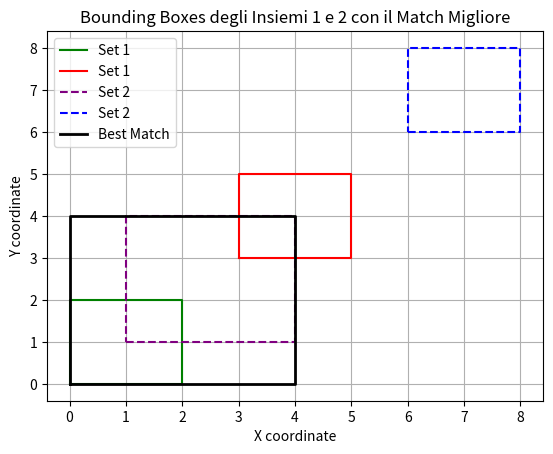

Reproduce this figure in Python.
from itertools import combinations
import matplotlib.pyplot as plt
import random

def merge_bounding_boxes(boxes):
    """
    Funzione per unire bounding box rappresentati da 4 punti (ognuno con coordinate x, y).
    """
    if not boxes:
        return None
    x_min = min(point[0] for box in boxes for point in box)
    y_min = min(point[1] for box in boxes for point in box)
    x_max = max(point[0] for box in boxes for point in box)
    y_max = max(point[1] for box in boxes for point in box)
    return [(x_min, y_min), (x_max, y_min), (x_max, y_max), (x_min, y_max)]

def generate_combinations(bounding_boxes):
    """
    Genera tutte le combinazioni possibili di bounding box.
    """
    all_combinations = []
    for i in range(1, len(bounding_boxes) + 1):
        all_combinations.extend(combinations(bounding_boxes, i))
    return all_combinations

def calculate_area(box):
    """
    Calcola l'area di un bounding box rappresentato da 4 punti (ognuno con coordinate x, y).
    """
    width = box[1][0] - box[0][0]
    height = box[2][1] - box[0][1]
    return width * height

def find_minimal_bounding_box_match(set1, set2):
    """
    Trova l'accoppiamento tra bounding box di set1 e set2 che forma il riquadro più piccolo.
    """
    set1_combinations = generate_combinations(set1)
    set2_combinations = generate_combinations(set2)
    
    min_area = float('inf')
    best_match = None
    
    # Trova il bounding box minimo combinando set1 e set2
    for comb1 in set1_combinations:
        for comb2 in set2_combinations:
            merged_box1 = merge_bounding_boxes(comb1)
            merged_box2 = merge_bounding_boxes(comb2)
            
            # Calcola il bounding box che copre sia merged_box1 che merged_box2
            combined_box = merge_bounding_boxes([merged_box1, merged_box2])
            area = calculate_area(combined_box)
            
            # Aggiorna il match migliore se l'area è minore
            if area < min_area:
                min_area = area
                best_match = (merged_box1, merged_box2)
    
    return best_match, min_area

def plot_bounding_boxes(set1, set2, best_match):
    """
    Funzione per disegnare i bounding box di due insiemi con colori diversi e evidenziare il match migliore.
    """
    colors = ["red", "blue", "green", "orange", "purple", "brown"]
    plt.figure()

    # Disegna i bounding box del primo insieme
    for box in set1:
        color = random.choice(colors)
        x_coords = [point[0] for point in box] + [box[0][0]]
        y_coords = [point[1] for point in box] + [box[0][1]]
        plt.plot(x_coords, y_coords, color=color, label="Set 1")

    # Disegna i bounding box del secondo insieme
    for box in set2:
        color = random.choice(colors)
        x_coords = [point[0] for point in box] + [box[0][0]]
        y_coords = [point[1] for point in box] + [box[0][1]]
        plt.plot(x_coords, y_coords, color=color, linestyle="--", label="Set 2")

    # Disegna il match migliore
    if best_match:
        merged_box1, merged_box2 = best_match
        combined_box = merge_bounding_boxes([merged_box1, merged_box2])
        x_coords = [point[0] for point in combined_box] + [combined_box[0][0]]
        y_coords = [point[1] for point in combined_box] + [combined_box[0][1]]
        plt.plot(x_coords, y_coords, color="black", linewidth=2, label="Best Match")

    plt.xlabel("X coordinate")
    plt.ylabel("Y coordinate")
    plt.title("Bounding Boxes degli Insiemi 1 e 2 con il Match Migliore")
    plt.legend()
    plt.grid()
    plt.show()

# Test case
def test_find_minimal_bounding_box_match():
    set1 = [
        [(0, 0), (2, 0), (2, 2), (0, 2)],
        [(3, 3), (5, 3), (5, 5), (3, 5)]
    ]
    set2 = [
        [(1, 1), (4, 1), (4, 4), (1, 4)],
        [(6, 6), (8, 6), (8, 8), (6, 8)]
    ]
    best_match, min_area = find_minimal_bounding_box_match(set1, set2)
    print("Best Match:", best_match)
    print("Minimal Area:", min_area)
    plot_bounding_boxes(set1, set2, best_match)

test_find_minimal_bounding_box_match()
